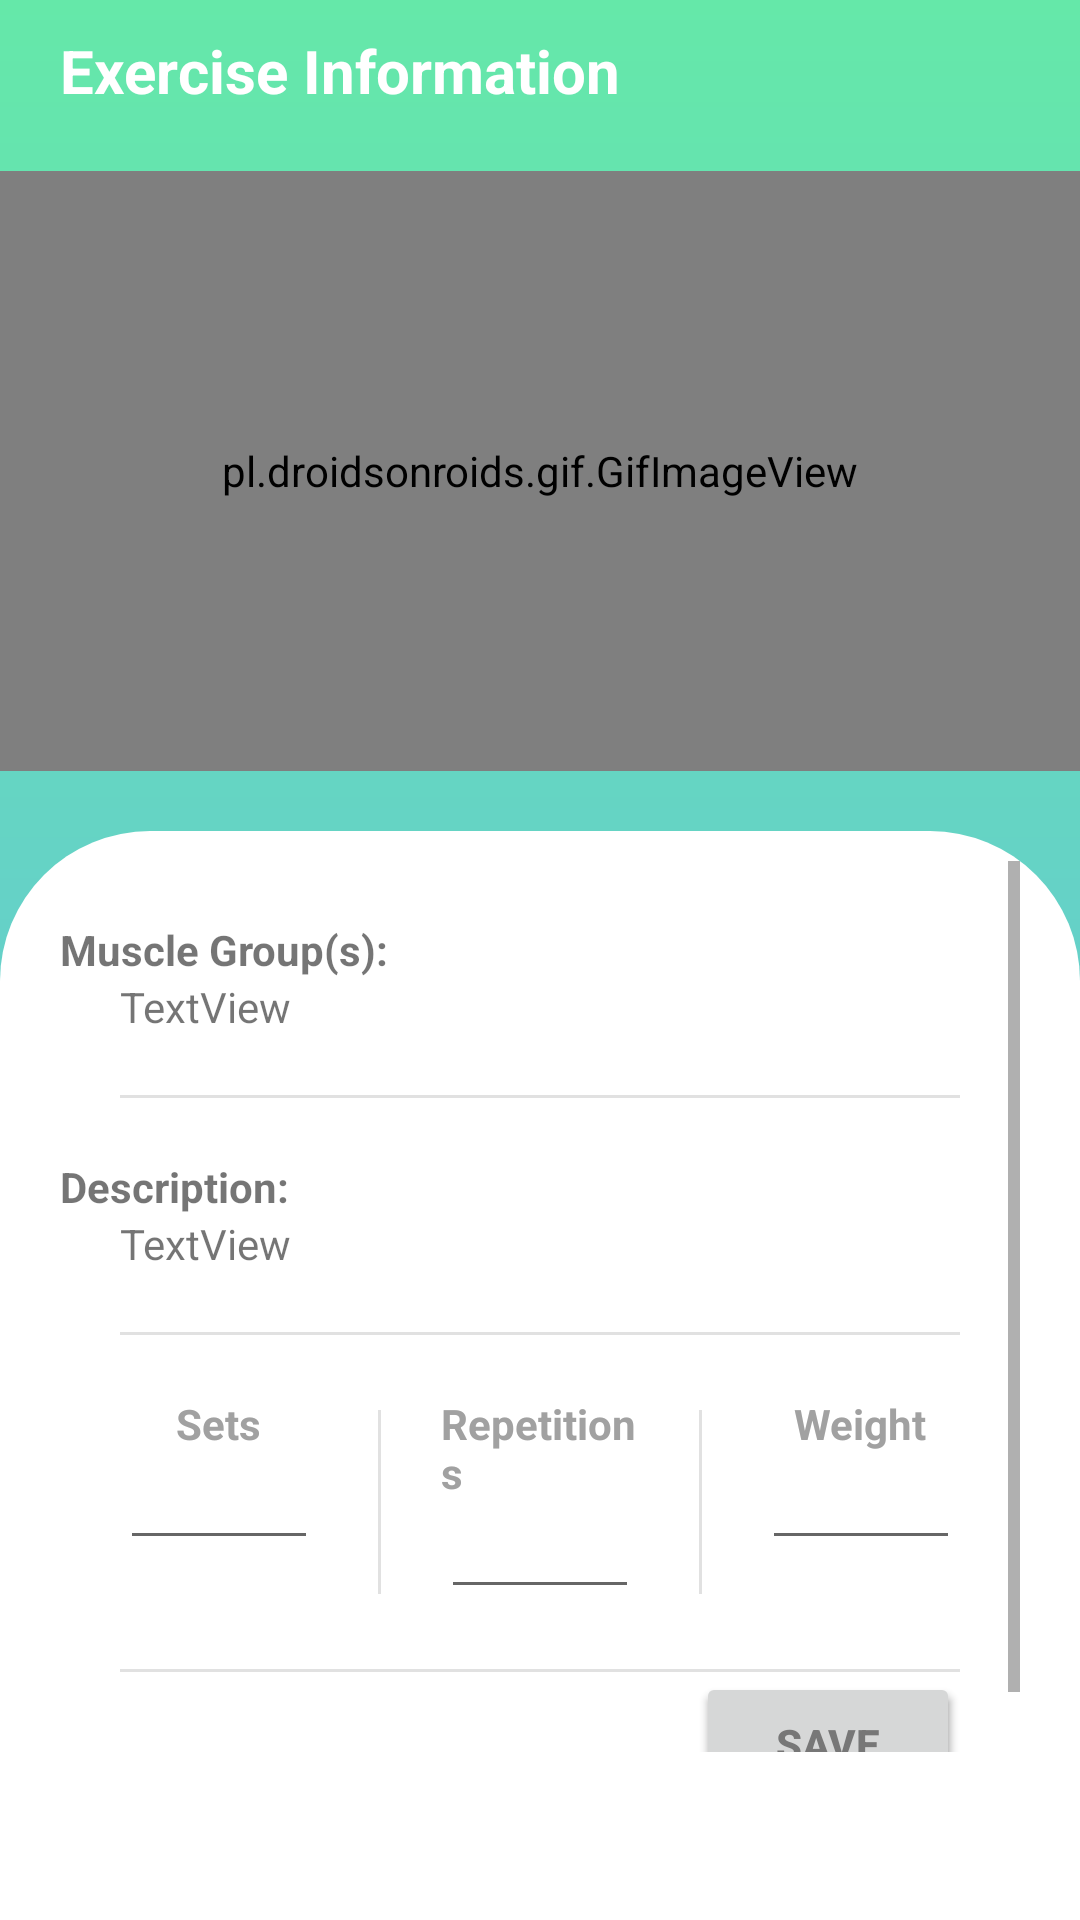

Produce the Android XML layout that renders to this screen, including the resource entries it uses.
<!-- AndroidManifest.xml: application theme Theme.FitnessAdvisor -->
<!-- res/layout/fragment_add_exercise.xml -->
<?xml version="1.0" encoding="utf-8"?>
<FrameLayout xmlns:android="http://schemas.android.com/apk/res/android"
    xmlns:app="http://schemas.android.com/apk/res-auto"
    xmlns:tools="http://schemas.android.com/tools"
    android:layout_width="match_parent"
    android:layout_height="match_parent"
    android:background="@drawable/account_header"
    tools:context=".ExerciseFragment">

    <LinearLayout
        android:layout_width="match_parent"
        android:layout_height="match_parent"
        android:orientation="vertical">

        <LinearLayout
            android:id="@+id/header"
            android:layout_width="match_parent"
            android:layout_height="wrap_content"
            android:layout_marginBottom="20dp"
            android:orientation="vertical">

            <androidx.constraintlayout.widget.ConstraintLayout
                android:layout_width="match_parent"
                android:layout_height="wrap_content"
                android:layout_marginTop="10dp">

                <TextView
                    android:id="@+id/exerciseName"
                    android:layout_width="wrap_content"
                    android:layout_height="wrap_content"
                    android:layout_gravity="center"
                    android:layout_marginLeft="20dp"
                    android:text="Exercise Information"
                    android:textColor="#FFFFFF"
                    android:textSize="20dp"
                    android:textStyle="bold"
                    app:layout_constraintBottom_toBottomOf="parent"
                    app:layout_constraintStart_toStartOf="parent"
                    app:layout_constraintTop_toTopOf="parent" />

            </androidx.constraintlayout.widget.ConstraintLayout>

            <LinearLayout
                android:layout_width="match_parent"
                android:layout_height="wrap_content"
                android:layout_marginTop="10dp"
                android:orientation="vertical">

                <pl.droidsonroids.gif.GifImageView
                    android:id="@+id/exerciseImage"
                    android:layout_width="match_parent"
                    android:layout_height="200dp"
                    android:layout_marginTop="10dp"
                    android:src="@drawable/barbell_bench_press" />

            </LinearLayout>

        </LinearLayout>

        <LinearLayout
            android:id="@+id/body"
            android:layout_width="match_parent"
            android:layout_height="match_parent"
            android:background="@drawable/exercise_body"
            android:orientation="vertical"
            android:paddingBottom="?android:attr/actionBarSize">

            <ScrollView
                android:layout_width="match_parent"
                android:layout_height="match_parent">

                <LinearLayout
                    android:layout_width="match_parent"
                    android:layout_height="match_parent"
                    android:orientation="vertical">

                    <LinearLayout
                        android:id="@+id/row1"
                        android:layout_width="match_parent"
                        android:layout_height="wrap_content"
                        android:orientation="vertical"
                        android:paddingTop="20dp"
                        android:paddingBottom="20dp">

                        <TextView
                            android:id="@+id/musclesLable"
                            android:layout_width="match_parent"
                            android:layout_height="wrap_content"
                            android:text="Muscle Group(s):"
                            android:textStyle="bold" />

                        <TextView
                            android:id="@+id/exerciseMuscles"
                            android:layout_width="match_parent"
                            android:layout_height="wrap_content"
                            android:layout_marginLeft="20dp"
                            android:text="TextView" />

                    </LinearLayout>

                    <View style="@style/HorizontalDivider" />

                    <LinearLayout
                        android:id="@+id/row2"
                        android:layout_width="match_parent"
                        android:layout_height="wrap_content"
                        android:orientation="vertical"
                        android:paddingTop="20dp"
                        android:paddingBottom="20dp">

                        <TextView
                            android:id="@+id/descriptionLable"
                            android:layout_width="match_parent"
                            android:layout_height="wrap_content"
                            android:text="Description:"
                            android:textStyle="bold" />

                        <TextView
                            android:id="@+id/exerciseDescription"
                            android:layout_width="match_parent"
                            android:layout_height="wrap_content"
                            android:layout_marginLeft="20dp"
                            android:text="TextView" />

                    </LinearLayout>

                    <View style="@style/HorizontalDivider" />

                    <LinearLayout
                        android:id="@+id/row3"
                        android:layout_width="match_parent"
                        android:layout_height="wrap_content"
                        android:orientation="vertical"
                        android:paddingTop="20dp"
                        android:paddingBottom="20dp">

                        <LinearLayout
                            android:id="@+id/form"
                            android:layout_width="match_parent"
                            android:layout_height="match_parent"
                            android:orientation="horizontal">

                            <LinearLayout
                                android:layout_width="match_parent"
                                android:layout_height="wrap_content"
                                android:layout_weight="1"
                                android:orientation="vertical"
                                android:paddingLeft="20dp"
                                android:paddingRight="20dp">

                                <TextView
                                    android:id="@+id/setsLable"
                                    style="@style/Lable"
                                    android:layout_width="wrap_content"
                                    android:layout_height="wrap_content"
                                    android:layout_gravity="center"
                                    android:text="Sets"
                                    android:textStyle="bold" />

                                <EditText
                                    android:id="@+id/setsValue"
                                    style="@style/Value"
                                    android:layout_width="match_parent"
                                    android:layout_height="wrap_content"
                                    android:layout_gravity="center"
                                    android:inputType="number"
                                    android:text="" />
                            </LinearLayout>

                            <View style="@style/VerticalDivider" />

                            <LinearLayout
                                android:layout_width="match_parent"
                                android:layout_height="wrap_content"
                                android:layout_weight="1"
                                android:orientation="vertical"
                                android:paddingLeft="20dp"
                                android:paddingRight="20dp">

                                <TextView
                                    android:id="@+id/repsLable"
                                    style="@style/Lable"
                                    android:layout_width="wrap_content"
                                    android:layout_height="wrap_content"
                                    android:layout_gravity="center"
                                    android:text="Repetitions"
                                    android:textStyle="bold" />

                                <EditText
                                    android:id="@+id/repsValue"
                                    style="@style/Value"
                                    android:layout_width="match_parent"
                                    android:layout_height="wrap_content"
                                    android:layout_gravity="center"
                                    android:inputType="number"
                                    android:text="" />
                            </LinearLayout>

                            <View style="@style/VerticalDivider" />

                            <LinearLayout
                                android:layout_width="match_parent"
                                android:layout_height="wrap_content"
                                android:layout_weight="1"
                                android:orientation="vertical"
                                android:paddingLeft="20dp"
                                android:paddingRight="20dp">

                                <TextView
                                    android:id="@+id/weightLable"
                                    style="@style/Lable"
                                    android:layout_width="wrap_content"
                                    android:layout_height="wrap_content"
                                    android:layout_gravity="center"
                                    android:text="Weight"
                                    android:textStyle="bold" />

                                <EditText
                                    android:id="@+id/weightValue"
                                    style="@style/Value"
                                    android:layout_width="match_parent"
                                    android:layout_height="wrap_content"
                                    android:layout_gravity="center"
                                    android:inputType="numberDecimal"
                                    android:text="" />
                            </LinearLayout>

                        </LinearLayout>

                    </LinearLayout>

                    <View style="@style/HorizontalDivider" />

                    <Button
                        android:id="@+id/addExercise"
                        android:layout_width="wrap_content"
                        android:layout_height="wrap_content"
                        android:layout_gravity="right"
                        android:layout_marginRight="20dp"
                        android:paddingLeft="20dp"
                        android:paddingRight="20dp"
                        android:text="Save"
                        android:textColor="#777777"
                        android:textStyle="bold"/>

                </LinearLayout>
            </ScrollView>
        </LinearLayout>

    </LinearLayout>
</FrameLayout>
<!-- resources referenced by this layout -->
<resources>
  <!-- drawable account_header (drawable) -->
  <?xml version="1.0" encoding="utf-8"?>
  <shape xmlns:android="http://schemas.android.com/apk/res/android"
      android:shape="rectangle">
      <gradient
          android:startColor="#65E8A9"
          android:endColor="#65B9E8"
          android:angle="-45" />
  </shape>
  <!-- drawable exercise_body (drawable) -->
  <?xml version="1.0" encoding="utf-8"?>
  <shape xmlns:android="http://schemas.android.com/apk/res/android"
      android:shape="rectangle">
      <solid
          android:color="#FFFFFF" />
  
      <corners
          android:topLeftRadius="50dp"
          android:topRightRadius="50dp"/>
  
      <padding
          android:left="20dp"
          android:top="10dp"
          android:right="20dp"
          android:bottom="10dp" >
  
      </padding>
  </shape>
  <style name="HorizontalDivider" parent="Divider">
          <item name="android:layout_width">match_parent</item>
          <item name="android:layout_height">1dp</item>
          <item name="android:layout_marginLeft">20dp</item>
          <item name="android:layout_marginRight">20dp</item>
      </style>
  <style name="Lable" parent="Theme.FitnessAdvisor">
          <item name="android:layout_width">wrap_content</item>
          <item name="android:layout_height">wrap_content</item>
          <item name="android:textColor">#A1A1A1</item>
      </style>
  <style name="Value" parent="Theme.FitnessAdvisor">
          <item name="android:textStyle">bold</item>
          <item name="android:textColor">#777777</item>
      </style>
  <style name="VerticalDivider" parent="Divider">
          <item name="android:layout_width">1dp</item>
          <item name="android:layout_height">match_parent</item>
          <item name="android:layout_marginTop">5dp</item>
          <item name="android:layout_marginBottom">5dp</item>
      </style>
  <style name="Theme.FitnessAdvisor" parent="Theme.AppCompat.Light.NoActionBar">
          
          <item name="colorPrimary">#65E8A9</item>
          <item name="colorPrimaryVariant">#65B9E8</item>
          <item name="colorOnPrimary">@color/white</item>
          
          <item name="colorSecondary">@color/teal_200</item>
          <item name="colorSecondaryVariant">@color/teal_700</item>
          <item name="colorOnSecondary">@color/black</item>
          
          <item name="android:statusBarColor">?attr/colorPrimaryVariant</item>
          
          <item name="android:ambientShadowAlpha">0</item>
          <item name="android:spotShadowAlpha">0.5</item>
      </style>
  <style name="Divider" parent="Theme.FitnessAdvisor">
          <item name="android:background">#E1E1E1</item>
      </style>
  <!-- not gathered from this repository: default colours our renderer supplied (Android Studio template values) -->
  <color name="teal_200">#FF03DAC5</color>
  <color name="teal_700">#FF018786</color>
  <color name="black">#FF000000</color>
  <color name="white">#FFFFFFFF</color>
</resources>
